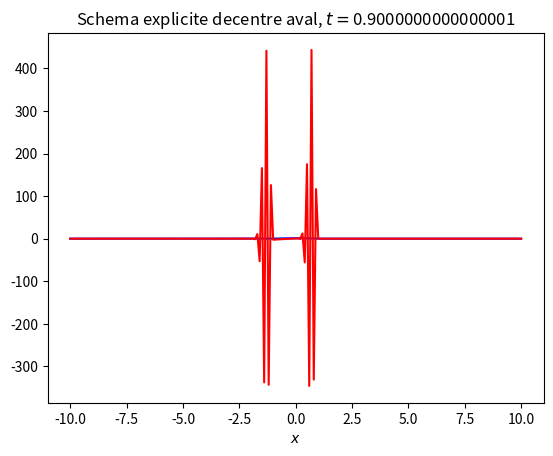
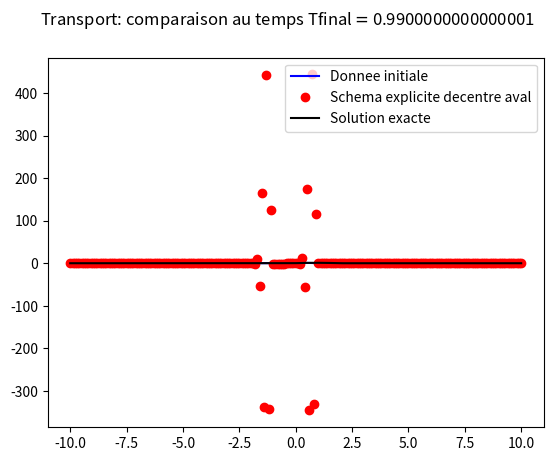

Recreate these plots in Python, in order.
#!/usr/bin/env python
# -*- coding: utf-8 -*-

# [redacted]
# Ecole Polytechnique
# MAP 411
# Hiver 2017/2018

# Résolution numérique de l'équation de transport
# u,t + v u,x = 0
# schéma explicite décentré aval
########################################################
# Load packages 
import numpy as np
import matplotlib.pyplot as plt 

import pylab
import scipy as sp
from scipy import sparse
from scipy.sparse import linalg

########################################################
# Paramètres du probleme
v = 1.        # v = vitesse
lg = 10.        # intervalle en x=[-lg,lg]
nx = 201       # nombre de points du maillage
dx = (2*lg)/(nx-1)       # dx = pas d'espace
cfl = 0.9     # cfl = dt/dx
dt = dx*cfl/v # dt = pas de temps
Tfinal = 1.   # Temps final souhaité

print("parametres de la discretisation : domaine (", -lg , lg , ") discretise avec nx=", nx, " points de discretisation et une taille de maille dx=", dx)

x = np.linspace(-lg,lg,nx)

# Initialize u0
u0 = np.zeros(len(x))
#print(len(u0))

# Set specific u0 values (same as in the scilab program)
for i in range (len(x)):
    if (1.0 - x[i]**2) < 0:
       u0[i] = 0
    else:
       u0[i] = 1.0 - x[i]**2 # donnée initiale


## Plot initial condition and save it to a file
plt.figure(1)
plt.clf()
plt.plot(x,u0) # trace u0 en fonction de x
plt.title('condition initiale, transport')
plt.xlabel('x')
plt.ylabel('u(x)')
#plt.savefig('u0.png')
plt.show()
plt.pause(1.)

########################################################
# Schemas numeriques

# Initialize u by the initial data u0
u = u0.copy() # il faut faire une copie sinon on va changer u0 en changeant u

# Construction de la matrice (creuse) pour le schema explicite
# u(-10,t)=u(10,t)=0 on peut donc enlever ces deux coordonnees du systeme
#u_j^{n+1}=nu*cfl*u_{j-1}^n+(1-2*nu*cfl)u_j^n+nu*cfl*u_{j+1}^n
A=sp.sparse.diags([0., 1. +v*dt/dx, -v*dt/dx], [-1, 0, 1], shape=(nx-2, nx-2))

# Nombre de pas de temps effectues
nt = int(Tfinal/dt)
Tfinal = nt*dt # on corrige le temps final (si Tfinal/dt n'est pas entier)
print("nombre de pas de temps", nt)

# Time loop
for n in range(1,nt):

  # Schéma explicite décentré amont
    u[1:len(u)-1]=A*u[1:len(u)-1]

 # Print solution
    if n%2 == 0:
      plt.figure(1)
      plt.clf()
      plt.plot(x,u0,'b',x,u,'r')
      plt.xlabel('$x$')
      plt.title('Schema explicite decentre aval, $t=$%s' %(n*dt))
      plt.pause(0.1)

####################################################################
# comparaison solution exacte avec solution numerique au temps final

uexacte = np.zeros(len(u))

# on calcule la solution exacte qui est la donnée initiale transportée
for i in range(int(nx)):
    j = i - int(Tfinal*v/dx) ;
    j = max(j,1)
    uexacte[i] = u0[j]

plt.figure(2)
plt.clf()
plt.suptitle('Transport: comparaison au temps Tfinal$=$%s' %(Tfinal))
#plt.suptitle('Comparaison entre la solution exacte et la solution numerique au temps final $T=$ %s', %(Tfinal))
plt.plot(x,u0,'b',x,u,'or',x,uexacte,'k')
plt.legend(['Donnee initiale','Schema explicite decentre aval','Solution exacte'],loc='best')
plt.show()
